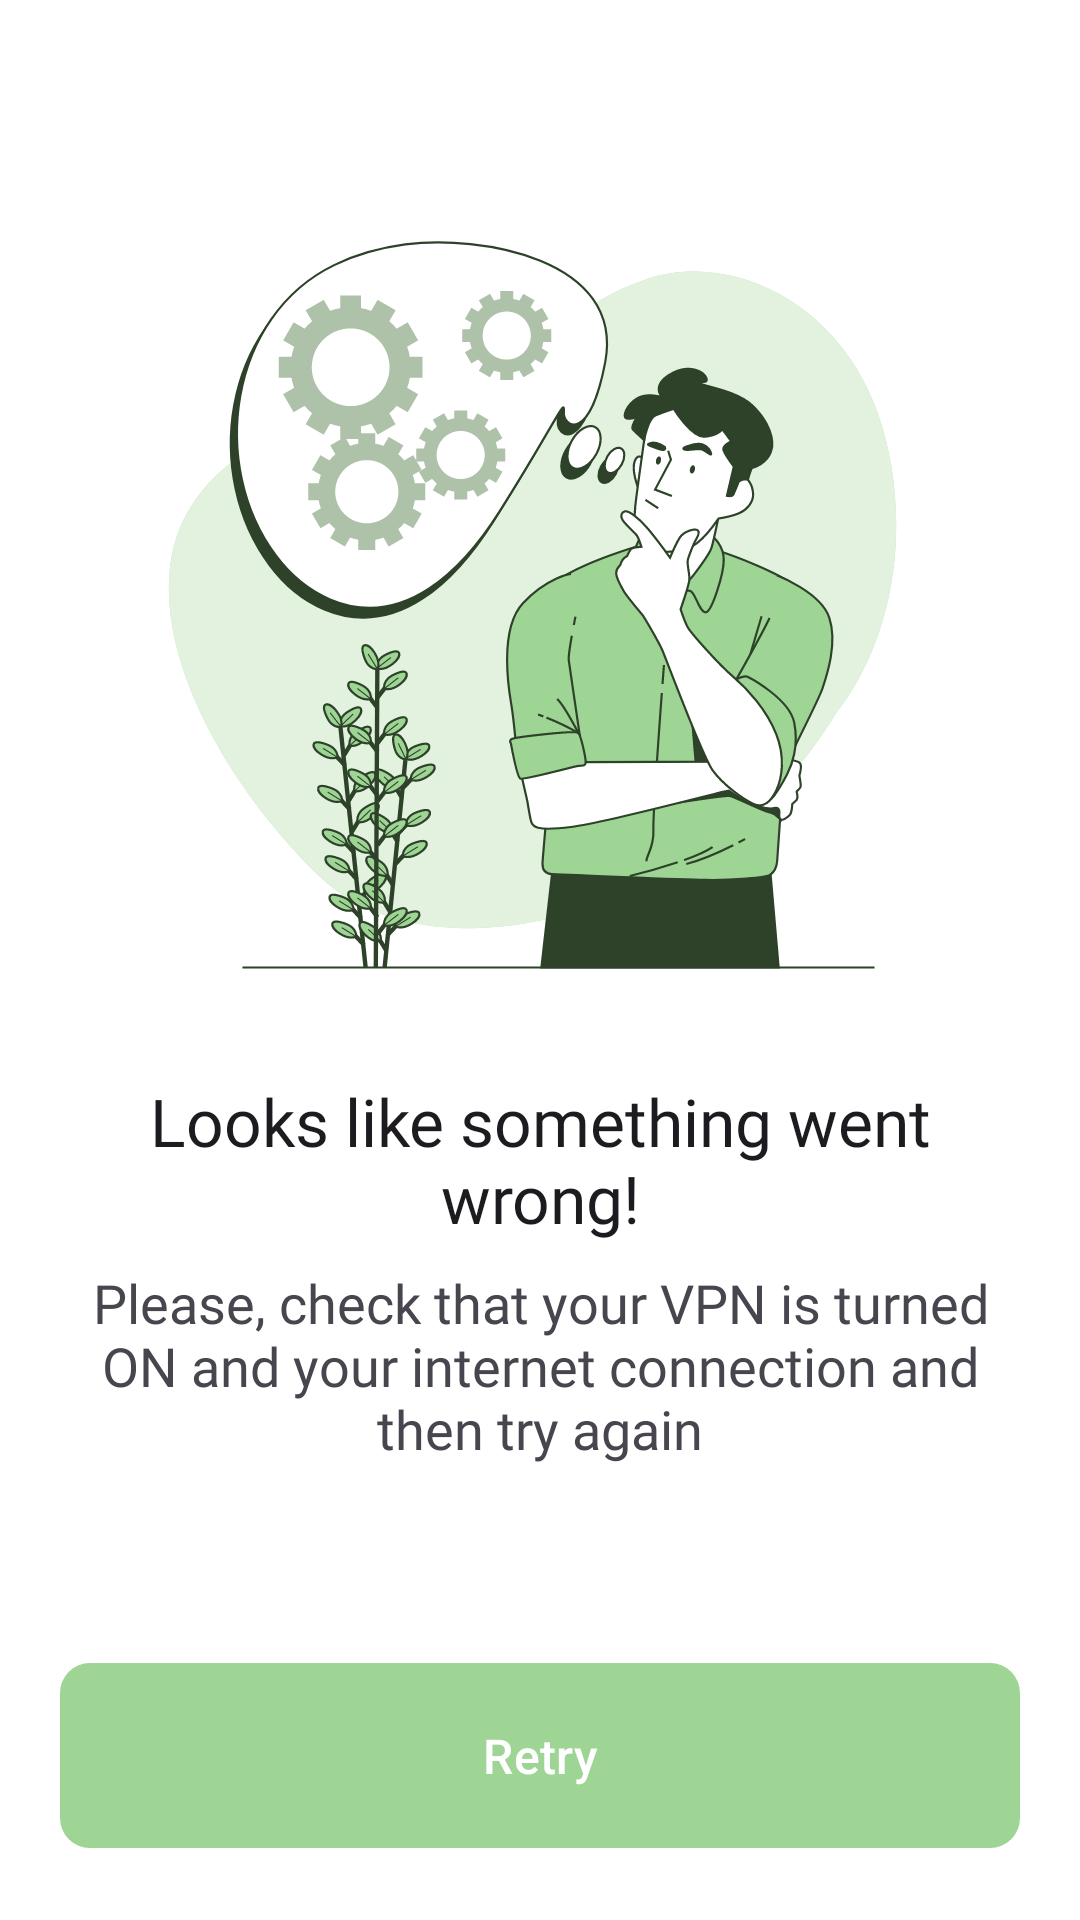

Reconstruct the res/layout file that produces this screen, plus the resources it refers to.
<!-- AndroidManifest.xml: application theme Theme.VkVideoViewer -->
<!-- res/layout/error_layout.xml -->
<?xml version="1.0" encoding="utf-8"?>
<androidx.constraintlayout.widget.ConstraintLayout xmlns:android="http://schemas.android.com/apk/res/android"
    xmlns:app="http://schemas.android.com/apk/res-auto"
    xmlns:tools="http://schemas.android.com/tools"
    android:layout_width="match_parent"
    android:layout_height="match_parent"
    android:background="@color/white">

    <ImageView
        android:id="@+id/error_image"
        android:layout_width="wrap_content"
        android:layout_height="wrap_content"
        android:layout_marginTop="72dp"
        android:src="@drawable/error_image"
        app:layout_constraintEnd_toEndOf="parent"
        app:layout_constraintStart_toStartOf="parent"
        app:layout_constraintTop_toTopOf="parent" />

    <TextView
        android:id="@+id/title"
        style="@style/TextAppearance.AppCompat.Large.Bold.VVV"
        android:layout_width="0dp"
        android:layout_height="wrap_content"
        android:layout_marginHorizontal="20dp"
        android:layout_marginTop="24dp"
        android:text="@string/something_went_wrong"
        android:textAlignment="center"
        app:layout_constraintEnd_toEndOf="parent"
        app:layout_constraintStart_toStartOf="parent"
        app:layout_constraintTop_toBottomOf="@id/error_image" />

    <TextView
        android:id="@+id/subtitle"
        style="@style/TextAppearance.AppCompat.Medium.Regular.VVV"
        android:layout_width="0dp"
        android:layout_height="wrap_content"
        android:layout_marginHorizontal="20dp"
        android:layout_marginTop="8dp"
        android:text="@string/check_connection"
        android:textAlignment="center"
        app:layout_constraintEnd_toEndOf="parent"
        app:layout_constraintStart_toStartOf="parent"
        app:layout_constraintTop_toBottomOf="@id/title" />

    <com.google.android.material.button.MaterialButton
        android:id="@+id/button"
        style="@style/Widget.Material3.Button.VVV"
        android:layout_width="0dp"
        android:layout_height="wrap_content"
        android:layout_marginHorizontal="20dp"
        android:layout_marginBottom="24dp"
        android:text="@string/retry"
        app:layout_constraintBottom_toBottomOf="parent"
        app:layout_constraintEnd_toEndOf="parent"
        app:layout_constraintStart_toStartOf="parent" />

    <com.tuyenmonkey.mkloader.MKLoader
        android:id="@+id/button_loader"
        android:layout_width="0dp"
        android:layout_height="0dp"
        android:layout_margin="16dp"
        android:background="@color/main_green"
        android:padding="16dp"
        android:visibility="gone"
        app:layout_constraintBottom_toBottomOf="@id/button"
        app:layout_constraintEnd_toEndOf="@id/button"
        app:layout_constraintStart_toStartOf="@id/button"
        app:layout_constraintTop_toTopOf="@id/button"
        app:mk_type="TwinFishesSpinner" />

</androidx.constraintlayout.widget.ConstraintLayout>
<!-- resources referenced by this layout -->
<resources>
  <color name="main_green">#9ED595</color>
  <color name="white">#FFFFFF</color>
  <!-- drawable error_image: vector/xml drawable (drawable, 40782 chars, omitted) -->
  <string name="check_connection">Please, check that your VPN is turned ON and your internet connection and then try again</string>
  <string name="retry">Retry</string>
  <string name="something_went_wrong">Looks like something went wrong!</string>
  <style name="TextAppearance.AppCompat.Large.Bold.VVV" parent="TextAppearance.AppCompat.Large">
          <item name="fontFamily">@font/bold_roboto</item>
          <item name="android:fontFamily">@font/bold_roboto</item>
      </style>
  <style name="TextAppearance.AppCompat.Medium.Regular.VVV" parent="TextAppearance.AppCompat.Medium">
          <item name="fontFamily">@font/regular</item>
          <item name="android:fontFamily">@font/regular</item>
      </style>
  <style name="Widget.Material3.Button.VVV" parent="Widget.Material3.Button">
          <item name="backgroundTint">@null</item>
          <item name="android:textSize">16sp</item>
          <item name="android:padding">16dp</item>
          <item name="android:textColor">@color/white</item>
          <item name="android:background">@drawable/bg_button</item>
      </style>
  <style name="Theme.VkVideoViewer" parent="Base.Theme.VkVideoViewer" />
  <!-- drawable bg_button (drawable) -->
  <?xml version="1.0" encoding="utf-8"?>
  <shape android:shape="rectangle" xmlns:android="http://schemas.android.com/apk/res/android">
      <solid android:color="@color/main_green"/>
      <corners android:radius="10dp"/>
  </shape>
  <style name="Base.Theme.VkVideoViewer" parent="Theme.Material3.DayNight.NoActionBar">
          
          <item name="colorPrimary">@color/main_green</item>
      </style>
</resources>
